Photos from the image-classification dataset "datasets" in the GitHub repository caioeserpa/Portifolio. Its 2 classes are: cachorro, gato.

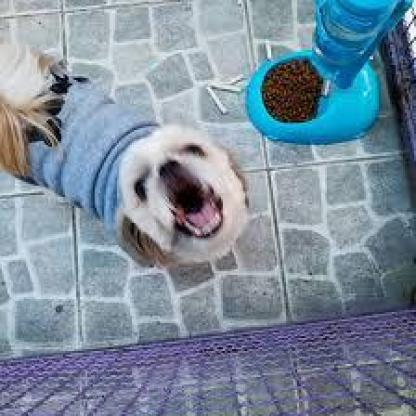
Label: cachorro

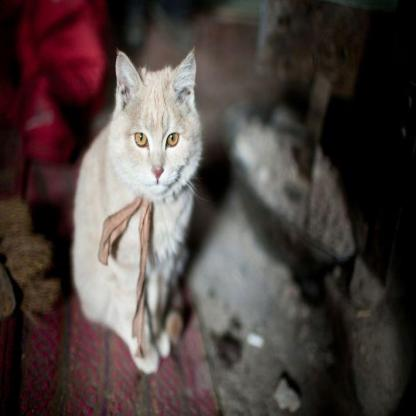
Label: gato

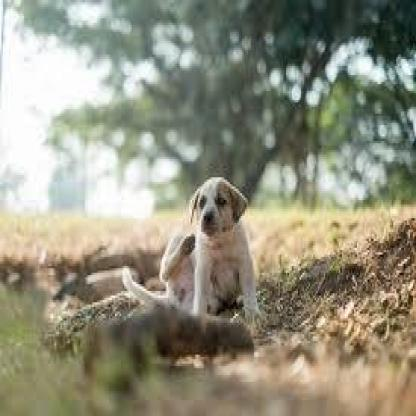
Label: cachorro

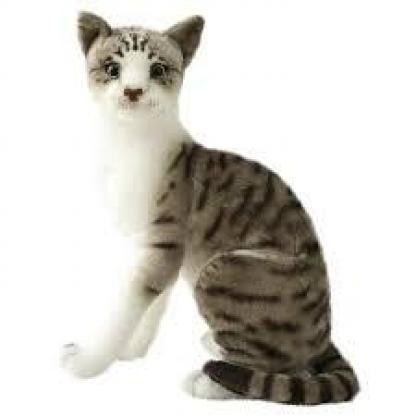
Label: gato

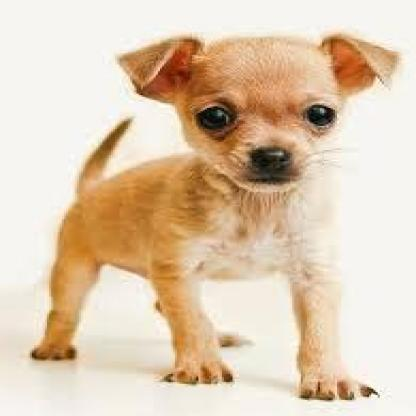
Label: cachorro

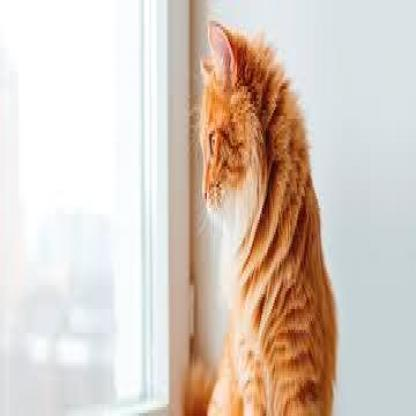
Label: gato
